2-way image classification set "dataset" from GitHub (GiseleBCSantos/TrabalhoIA); label vocabulary: grao inteiro, grao quebrado.

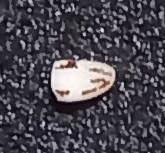
Label: grao quebrado

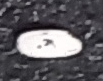
Label: grao inteiro

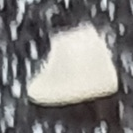
Label: grao quebrado

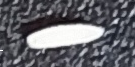
Label: grao inteiro
